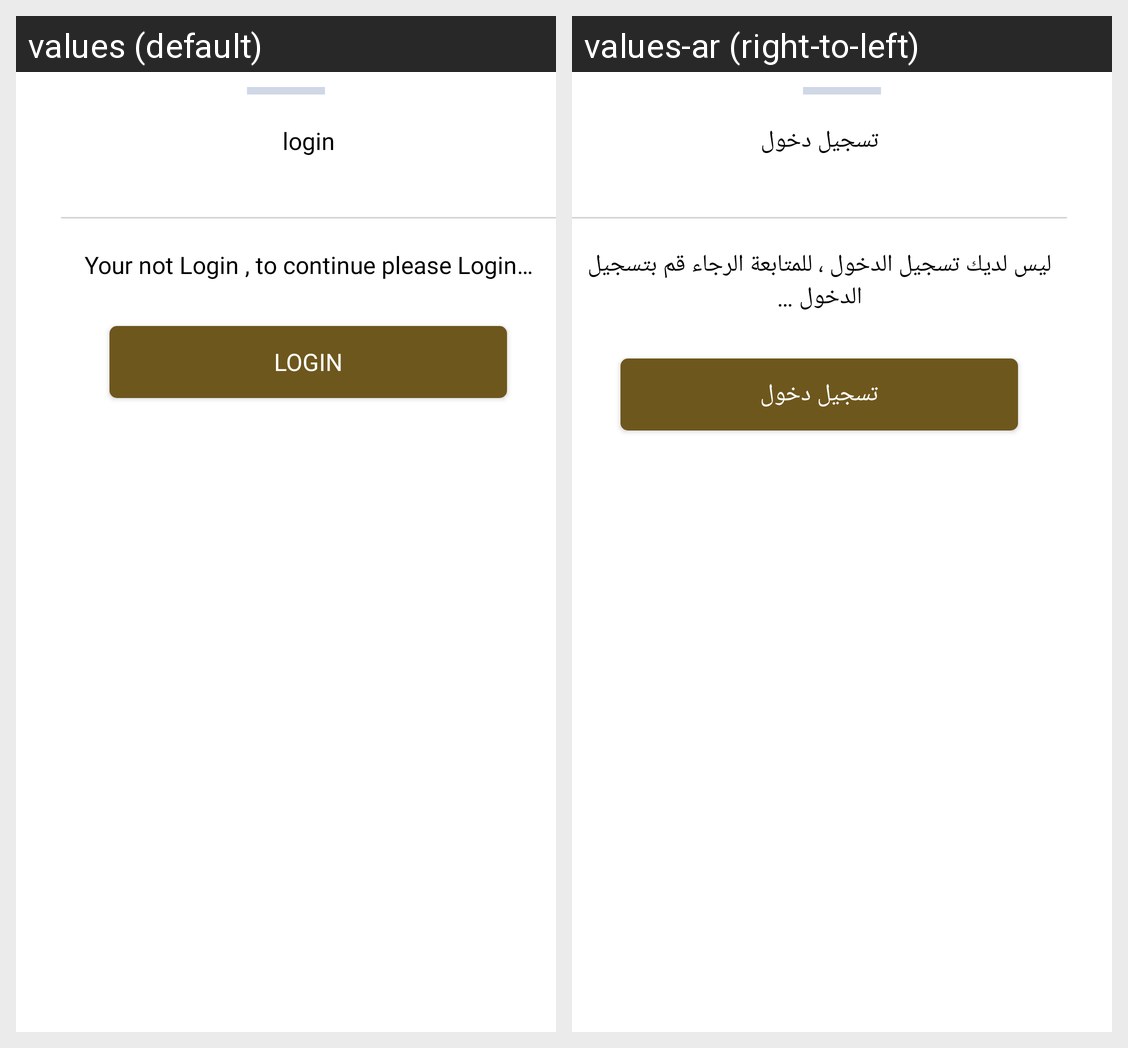

The same Android screen rendered under two of its app's locales, left to right. List the strings drawn on it with the default value and each locale's translation.
Android screen res/layout/dialog_login.xml rendered under 2 locales, left to right: values (default), values-ar (right-to-left). Device: Nexus 5 (rendered at 1080×1920; each locale shown at half size, 540×960, under a caption strip naming it); theme Theme.HamaVendor.
Strings drawn on this screen, with the default value and each locale's value (text and hints the layout hard-codes, and strings that could not be matched under every locale, appear in the picture but are not listed):

login
  values: login
  values-ar: تسجيل دخول

not_login
  values: Your not Login , to continue please Login…
  values-ar: ليس لديك تسجيل الدخول ، للمتابعة الرجاء قم بتسجيل الدخول …
